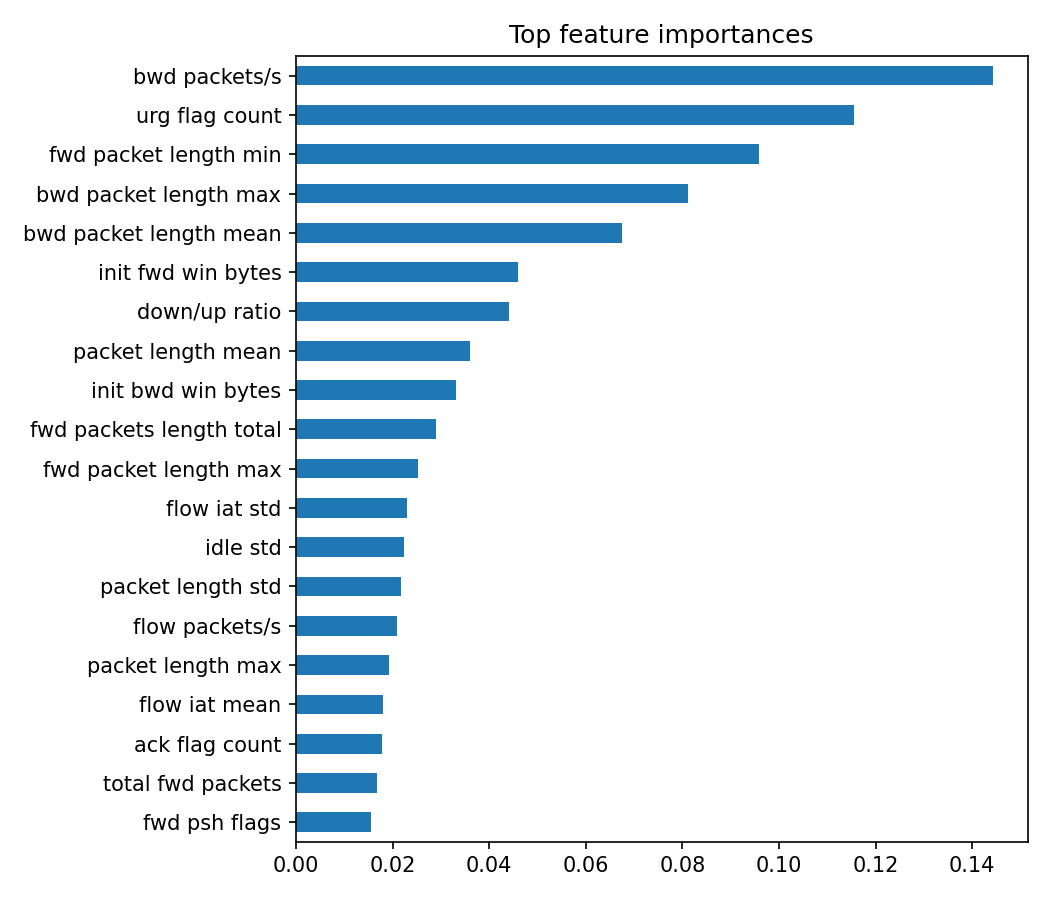

Values plotted in this chart, from the file beside it:
, 0
bwd packets/s, 0.1442
urg flag count, 0.1154
fwd packet length min, 0.09593
bwd packet length max, 0.08105
bwd packet length mean, 0.06743
init fwd win bytes, 0.04596
down/up ratio, 0.04416
packet length mean, 0.03595
init bwd win bytes, 0.03317
fwd packets length total, 0.02906
fwd packet length max, 0.02515
flow iat std, 0.02294
idle std, 0.02227
packet length std, 0.02177
flow packets/s, 0.02097
packet length max, 0.01924
flow iat mean, 0.01792
ack flag count, 0.01775
total fwd packets, 0.01677
fwd psh flags, 0.01557
cwe flag count, 0.01531
flow iat max, 0.01252
flow bytes/s, 0.01198
bwd iat mean, 0.01022
active min, 0.007316
flow duration, 0.007124
bwd iat max, 0.007077
fwd packet length std, 0.00611
total backward packets, 0.006102
protocol, 0.005731
bwd iat total, 0.005122
bwd header length, 0.003482
fwd seg size min, 0.002929
fwd header length, 0.002011
flow iat min, 0.00178
bwd packet length min, 0.0009426
active std, 0.0005789
active max, 0.0003956
active mean, 0.0002812
syn flag count, 0.0001884
bwd iat min, 0.0001034
